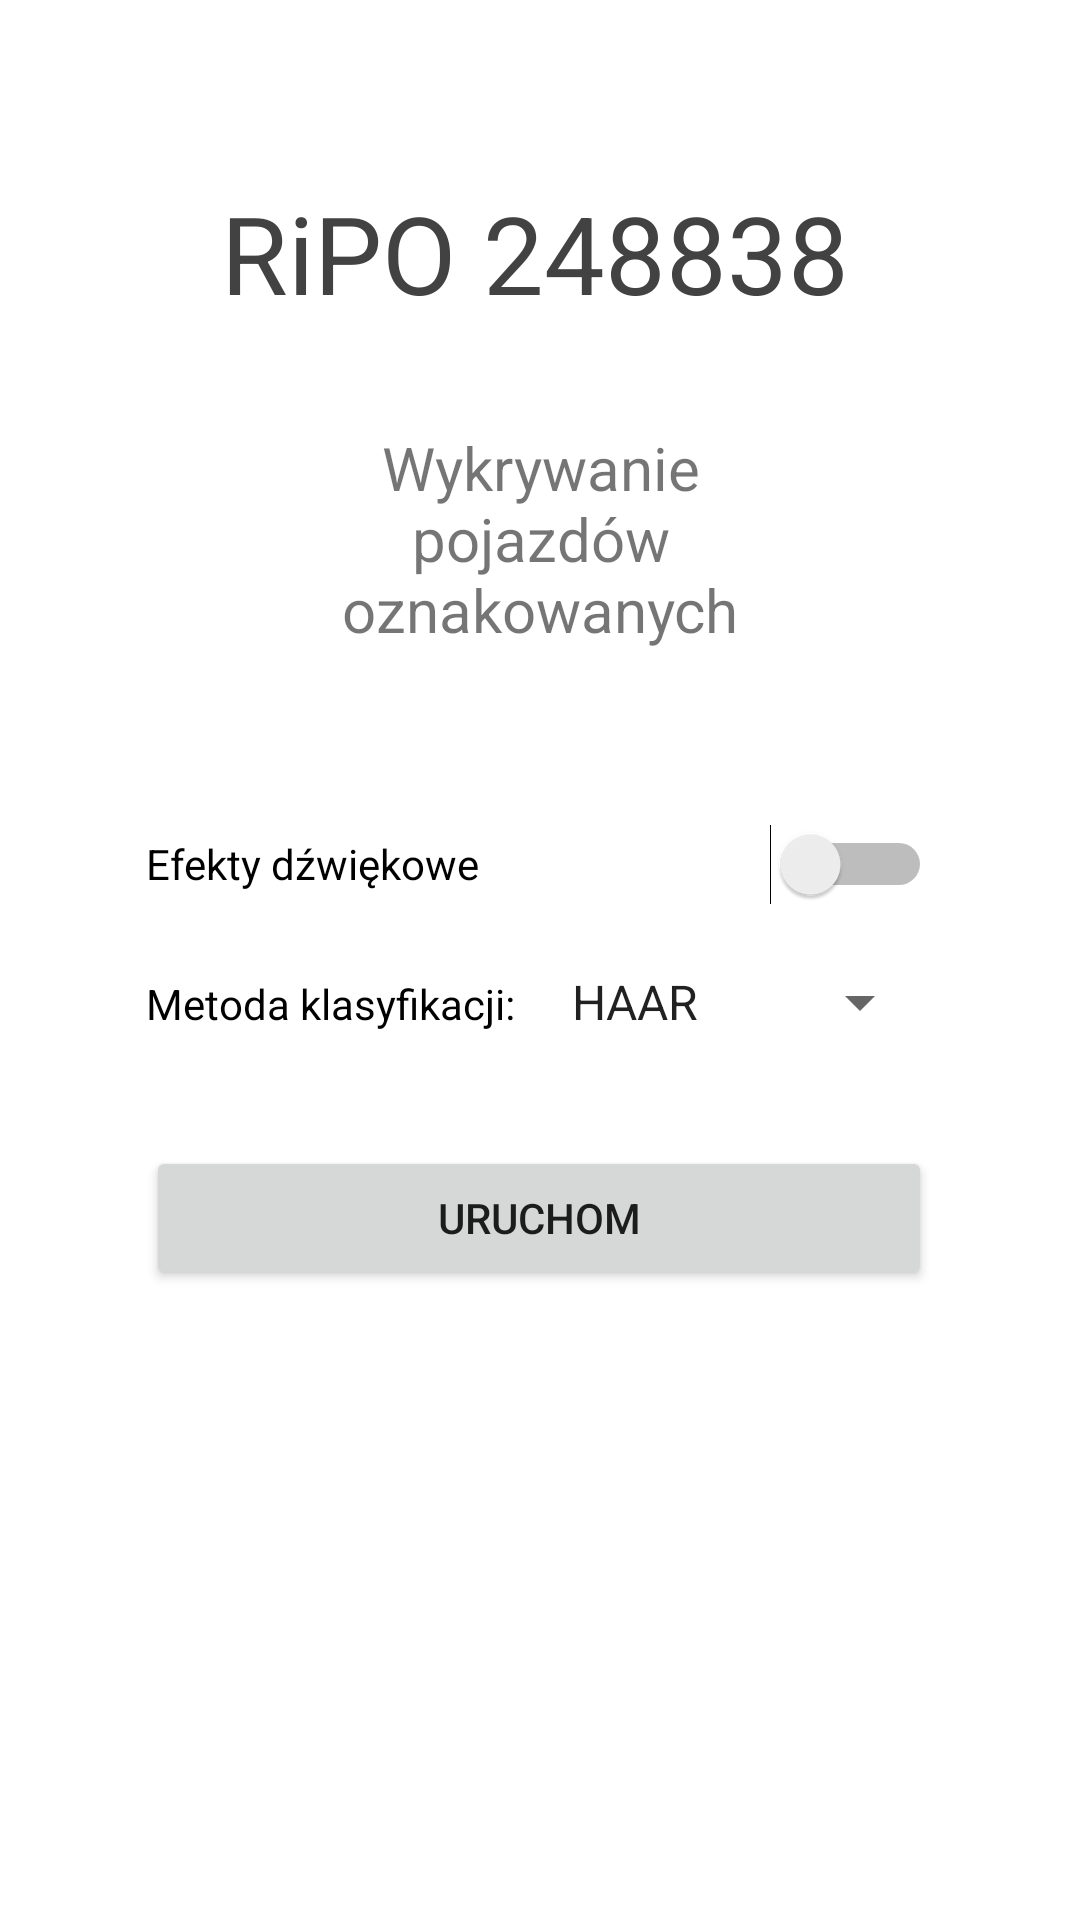

Reconstruct the res/layout file that produces this screen, plus the resources it refers to.
<!-- AndroidManifest.xml: application theme Theme.RiPOApp -->
<!-- res/layout/activity_main.xml -->
<?xml version="1.0" encoding="utf-8"?>
<androidx.constraintlayout.widget.ConstraintLayout xmlns:android="http://schemas.android.com/apk/res/android"
    xmlns:app="http://schemas.android.com/apk/res-auto"
    xmlns:tools="http://schemas.android.com/tools"
    android:layout_width="match_parent"
    android:layout_height="match_parent"
    tools:context=".MainActivity">


    <TextView
        android:id="@+id/textView"
        style="@style/Widget.AppCompat.TextView"
        android:layout_width="212dp"
        android:layout_height="46dp"
        android:layout_marginTop="60dp"
        android:text="RiPO 248838"
        android:textAppearance="@style/TextAppearance.AppCompat.Large"
        android:textColor="@color/cardview_dark_background"
        android:textSize="36sp"
        app:layout_constraintEnd_toEndOf="parent"
        app:layout_constraintHorizontal_bias="0.497"
        app:layout_constraintStart_toStartOf="parent"
        app:layout_constraintTop_toTopOf="parent" />

    <TextView
        android:id="@+id/textView2"
        android:layout_width="183dp"
        android:layout_height="84dp"
        android:layout_marginTop="20dp"
        android:text="Wykrywanie pojazdów oznakowanych"
        android:textAlignment="center"
        android:textSize="20sp"
        app:layout_constraintBottom_toTopOf="@+id/linearLayout"
        app:layout_constraintEnd_toEndOf="parent"
        app:layout_constraintHorizontal_bias="0.5"
        app:layout_constraintStart_toStartOf="parent"
        app:layout_constraintTop_toBottomOf="@+id/textView"
        app:layout_constraintVertical_bias="0.369" />

    <LinearLayout
        android:id="@+id/linearLayout"
        android:layout_width="262dp"
        android:layout_height="229dp"
        android:orientation="vertical"
        app:layout_constraintBottom_toBottomOf="parent"
        app:layout_constraintEnd_toEndOf="parent"
        app:layout_constraintHorizontal_bias="0.496"
        app:layout_constraintStart_toStartOf="parent"
        app:layout_constraintTop_toTopOf="parent"
        app:layout_constraintVertical_bias="0.618">

        <Switch
            android:id="@+id/soundSwitch"
            android:layout_width="match_parent"
            android:layout_height="68dp"
            android:text="Efekty dźwiękowe"
            tools:checked="true" />

        <TableRow
            android:layout_width="match_parent"
            android:layout_height="60dp">

            <TextView
                android:id="@+id/textView3"
                android:layout_width="134dp"
                android:layout_height="wrap_content"
                android:text="Metoda klasyfikacji:"
                android:textColor="#000000"
                android:textSize="14sp" />

            <Spinner
                android:id="@+id/detectionModeSpinner"
                android:layout_width="match_parent"
                android:layout_height="wrap_content"
                android:entries="@array/spinnerItems" />

        </TableRow>

        <Button
            android:id="@+id/acceptButton"
            android:layout_width="match_parent"
            android:layout_height="wrap_content"
            android:text="Uruchom" />

    </LinearLayout>

</androidx.constraintlayout.widget.ConstraintLayout>
<!-- resources referenced by this layout -->
<resources>
  <string-array name="spinnerItems">
          <item>HAAR</item>
          <item>LBP</item>
          <item>Yolov3</item>
      </string-array>
  <style name="Theme.RiPOApp" parent="Theme.MaterialComponents.DayNight.DarkActionBar">
          
          <item name="colorPrimary">@color/purple_500</item>
          <item name="colorPrimaryVariant">@color/purple_700</item>
          <item name="colorOnPrimary">@color/white</item>
          
          <item name="colorSecondary">@color/teal_200</item>
          <item name="colorSecondaryVariant">@color/teal_700</item>
          <item name="colorOnSecondary">@color/black</item>
          
          <item name="android:statusBarColor" tools:targetApi="l">?attr/colorPrimaryVariant</item>
          
      </style>
  <!-- not gathered from this repository: default colours our renderer supplied (Android Studio template values) -->
  <color name="purple_500">#FF6200EE</color>
  <color name="purple_700">#FF3700B3</color>
  <color name="teal_200">#FF03DAC5</color>
  <color name="teal_700">#FF018786</color>
  <color name="black">#FF000000</color>
  <color name="white">#FFFFFFFF</color>
</resources>
